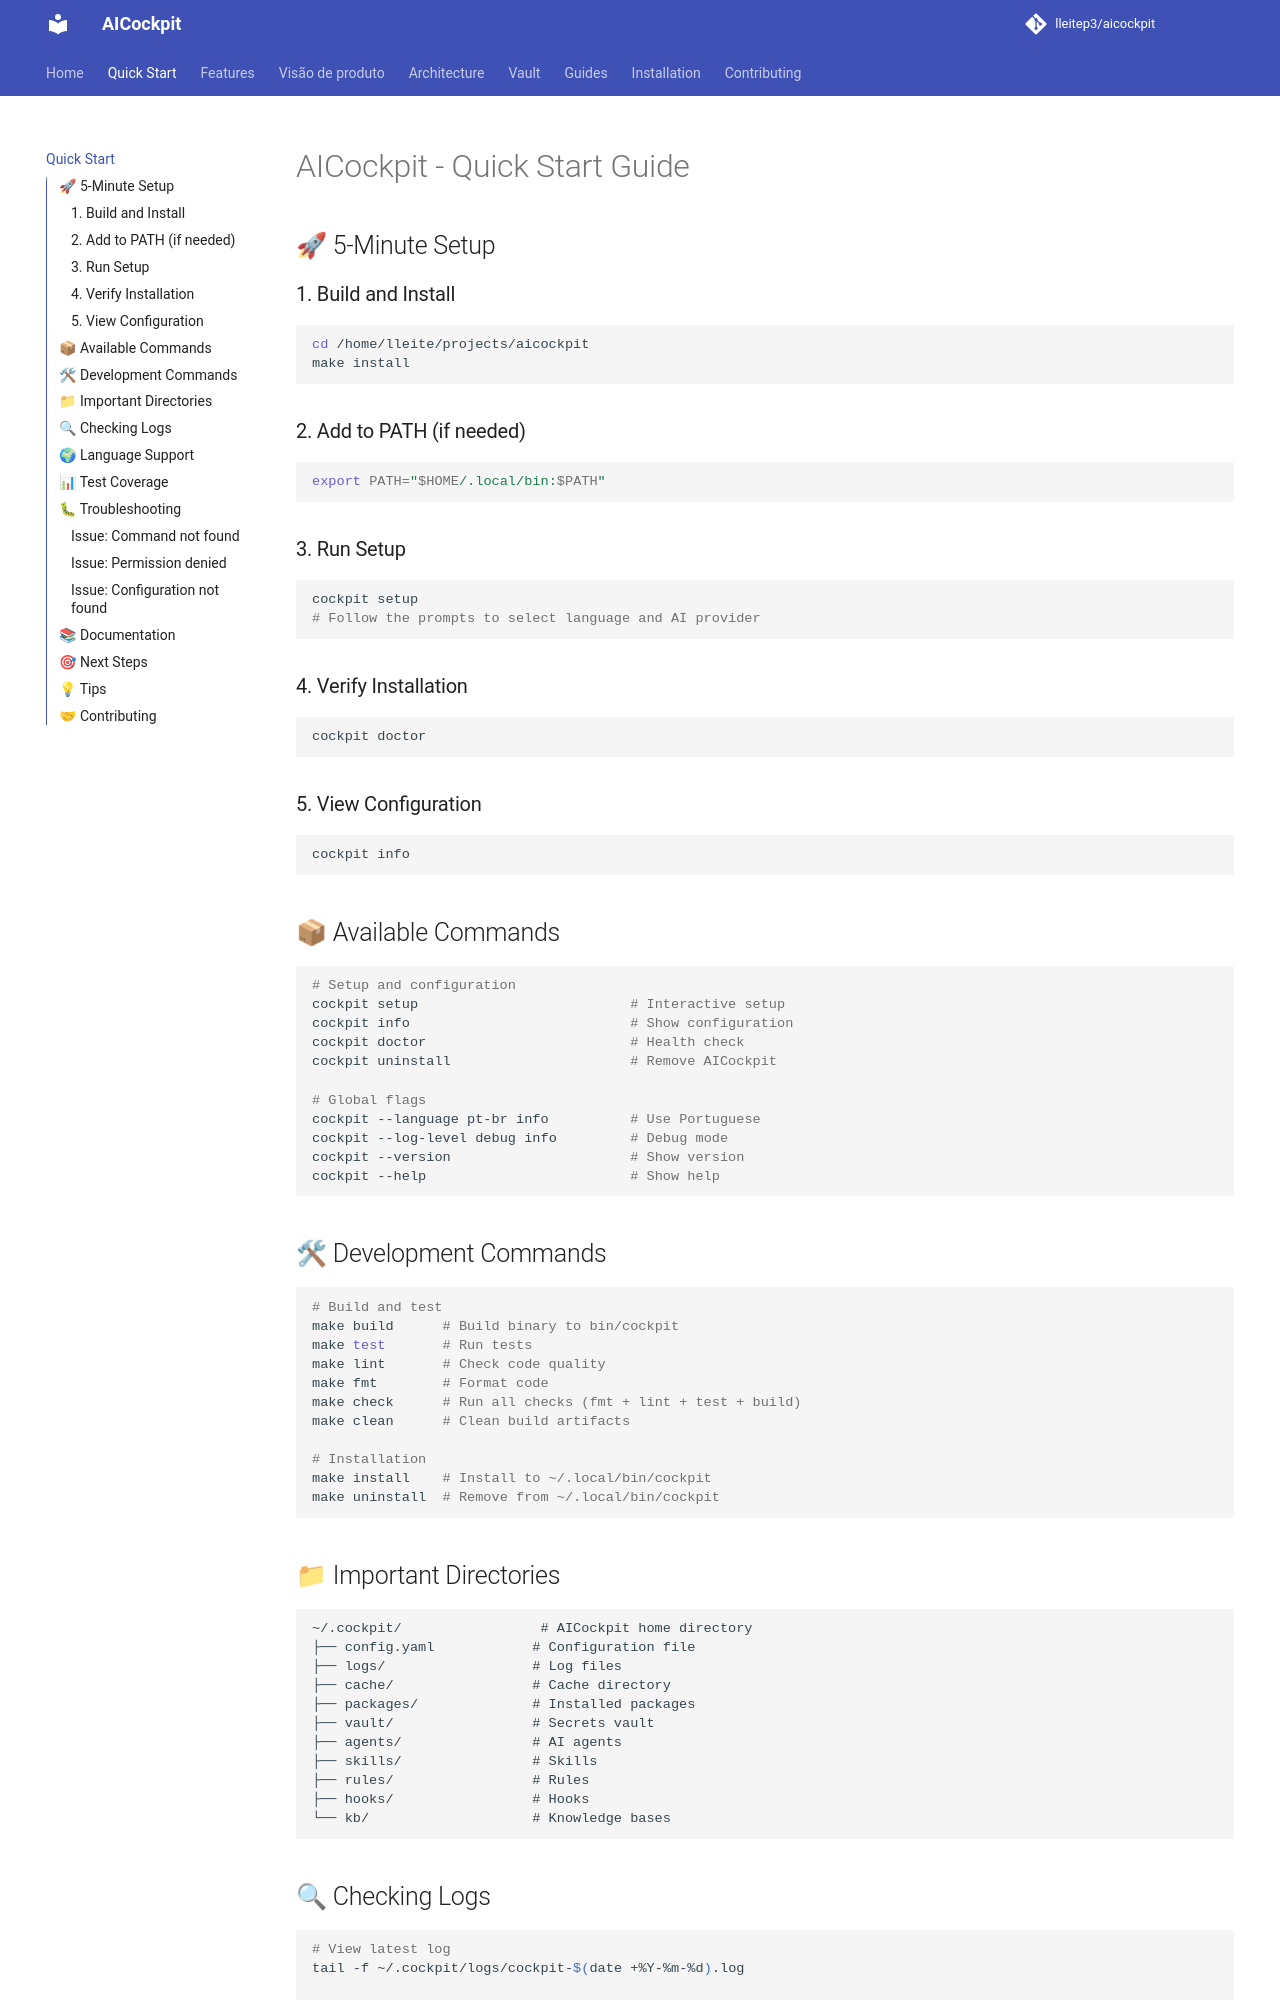

repository: lleitep3/aicockpit · page: QUICK_START/index.html · generator: mkdocs

# AICockpit - Quick Start Guide

## 🚀 5-Minute Setup

### 1. Build and Install
```bash
cd /home/lleite/projects/aicockpit
make install
```

### 2. Add to PATH (if needed)
```bash
export PATH="$HOME/.local/bin:$PATH"
```

### 3. Run Setup
```bash
cockpit setup
# Follow the prompts to select language and AI provider
```

### 4. Verify Installation
```bash
cockpit doctor
```

### 5. View Configuration
```bash
cockpit info
```

## 📦 Available Commands

```bash
# Setup and configuration
cockpit setup                          # Interactive setup
cockpit info                           # Show configuration
cockpit doctor                         # Health check
cockpit uninstall                      # Remove AICockpit

# Global flags
cockpit --language pt-br info          # Use Portuguese
cockpit --log-level debug info         # Debug mode
cockpit --version                      # Show version
cockpit --help                         # Show help
```

## 🛠 Development Commands

```bash
# Build and test
make build      # Build binary to bin/cockpit
make test       # Run tests
make lint       # Check code quality
make fmt        # Format code
make check      # Run all checks (fmt + lint + test + build)
make clean      # Clean build artifacts

# Installation
make install    # Install to ~/.local/bin/cockpit
make uninstall  # Remove from ~/.local/bin/cockpit
```
